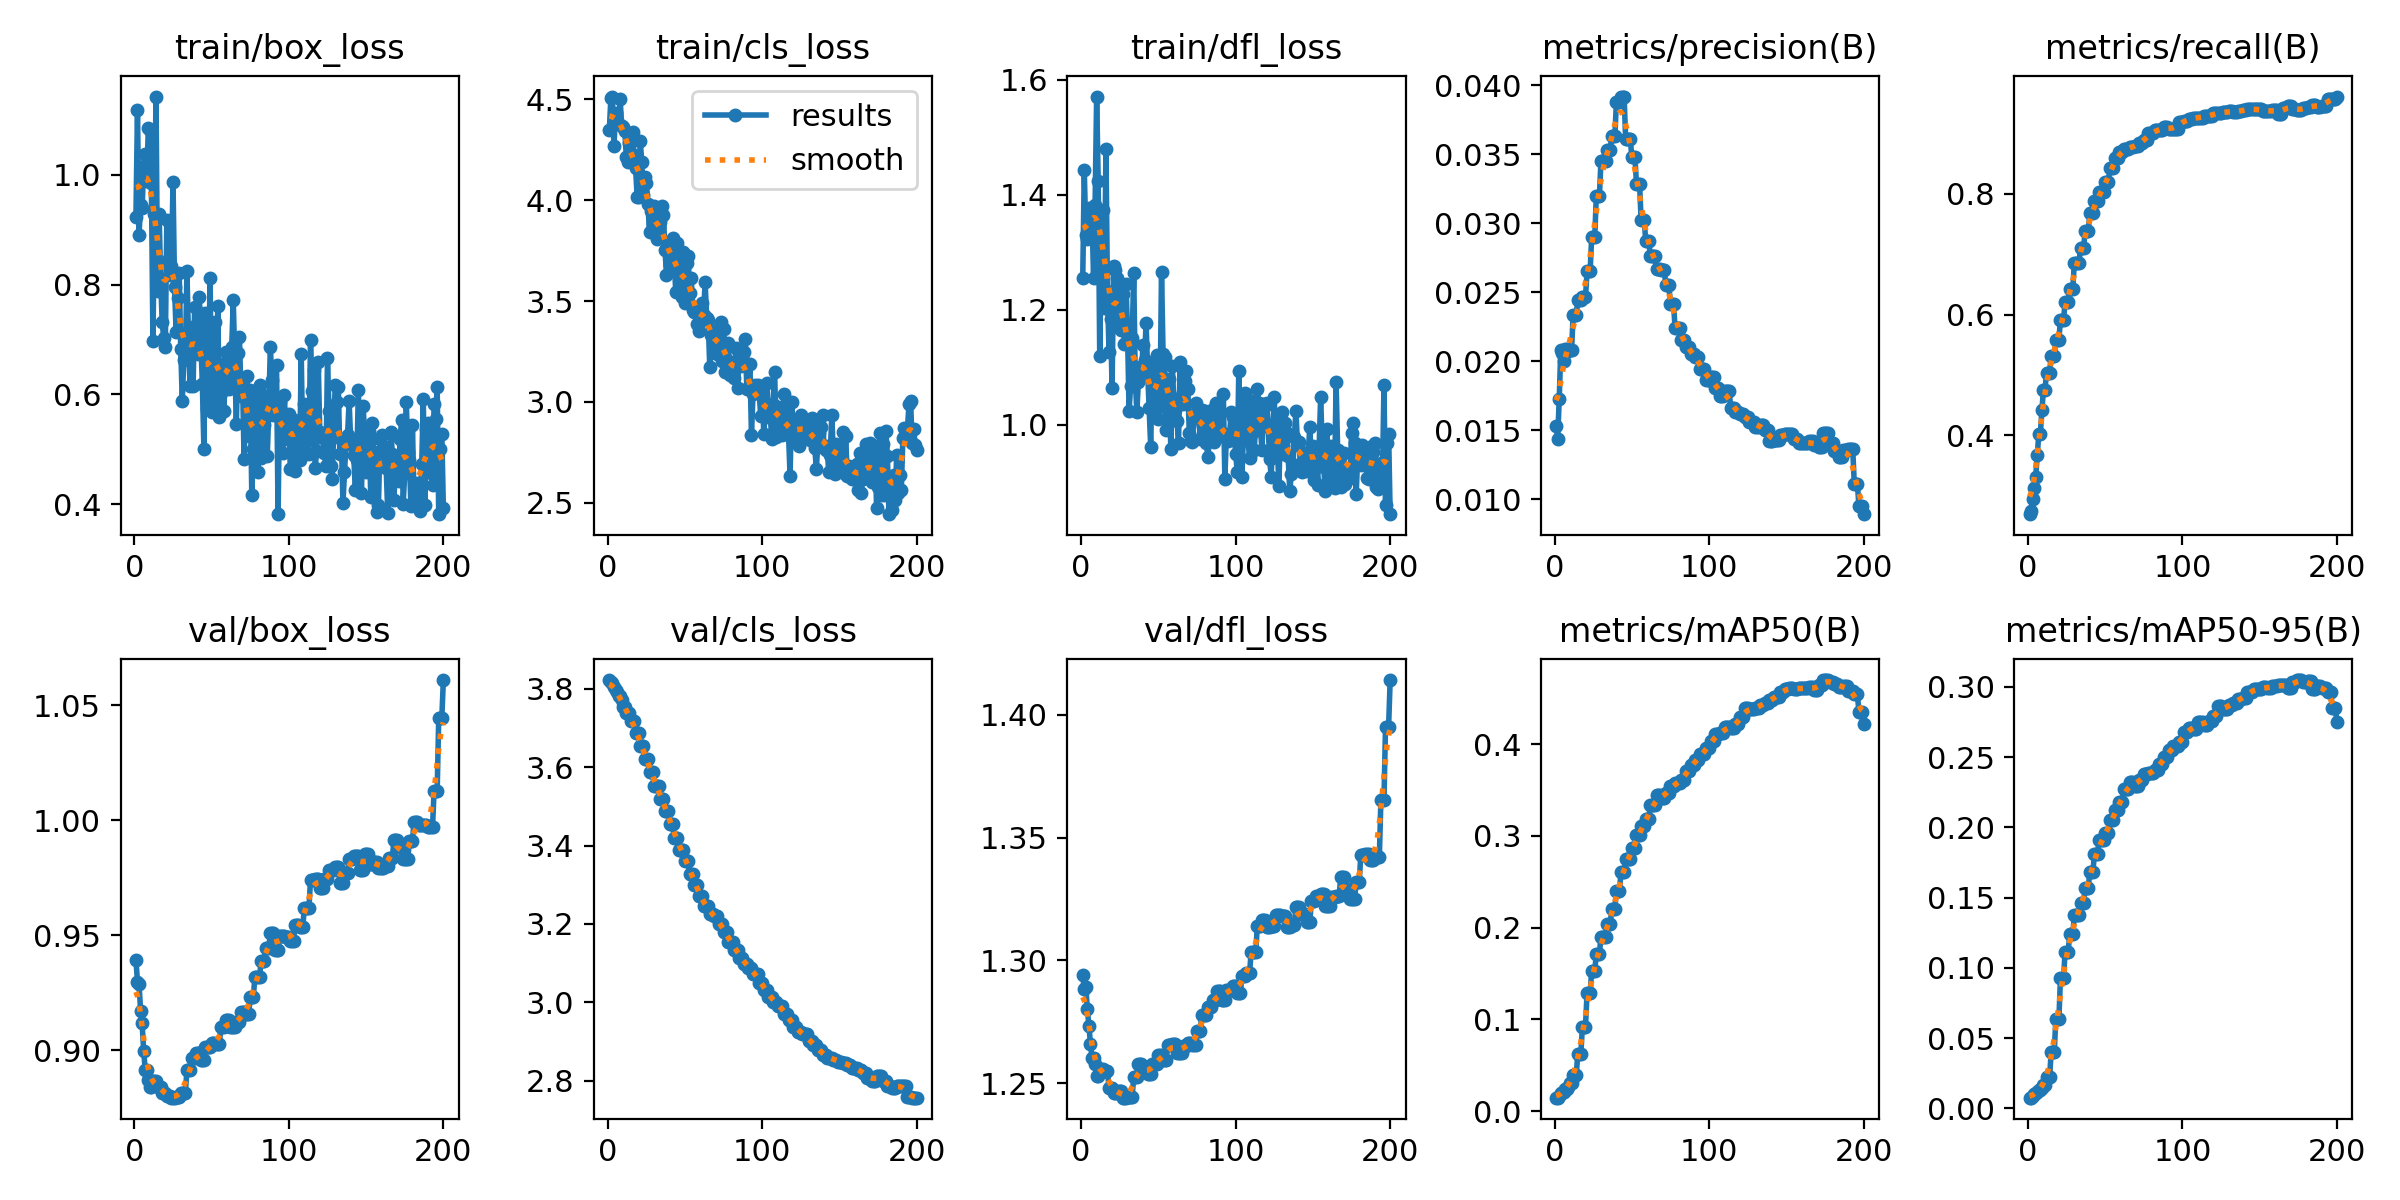

The table this chart was drawn from, first rows:
epoch, time, train/box_loss, train/cls_loss, train/dfl_loss, metrics/precision(B), metrics/recall(B), metrics/mAP50(B), metrics/mAP50-95(B), val/box_loss, val/cls_loss, val/dfl_loss, lr/pg0, lr/pg1, lr/pg2
1, 27.91, 0.9235, 4.349, 1.255, 0.01529, 0.2695, 0.01471, 0.00757, 0.9394, 3.822, 1.294, 1.668e-05, 1.668e-05, 1.668e-05
2, 41.86, 1.118, 4.507, 1.442, 0.01438, 0.2755, 0.01476, 0.00767, 0.9297, 3.818, 1.289, 3.73442e-05, 3.73442e-05, 3.73442e-05
3, 56.36, 0.8908, 4.513, 1.329, 0.01726, 0.2946, 0.01656, 0.00851, 0.9289, 3.814, 1.289, 5.7802e-05, 5.7802e-05, 5.7802e-05
4, 70.61, 0.9452, 4.268, 1.324, 0.02084, 0.3126, 0.01954, 0.01003, 0.9173, 3.804, 1.28, 7.80534e-05, 7.80534e-05, 7.80534e-05
5, 84.77, 0.9391, 4.431, 1.376, 0.0206, 0.3317, 0.02008, 0.01083, 0.9118, 3.797, 1.273, 9.80984e-05, 9.80984e-05, 9.80984e-05
6, 135.6, 1.015, 4.385, 1.354, 0.02002, 0.3671, 0.02126, 0.0115, 0.8998, 3.791, 1.266, 0.0001179, 0.0001179, 0.0001179
7, 205, 1.038, 4.378, 1.363, 0.02085, 0.4027, 0.02368, 0.01283, 0.8917, 3.782, 1.26, 0.0001376, 0.0001376, 0.0001376
8, 274.2, 0.9887, 4.5, 1.254, 0.02085, 0.4027, 0.02368, 0.01283, 0.8917, 3.782, 1.26, 0.000157, 0.000157, 0.000157
9, 343.5, 1.084, 4.367, 1.383, 0.02072, 0.4412, 0.02684, 0.01466, 0.8873, 3.77, 1.258, 0.0001762, 0.0001762, 0.0001762
10, 412.7, 1.082, 4.361, 1.571, 0.02082, 0.4759, 0.03048, 0.0169, 0.8843, 3.754, 1.253, 0.0001952, 0.0001952, 0.0001952
11, 482.2, 0.9852, 4.34, 1.425, 0.02082, 0.4759, 0.03048, 0.0169, 0.8843, 3.754, 1.253, 0.000214, 0.000214, 0.000214
12, 551.3, 0.697, 4.215, 1.119, 0.02337, 0.5036, 0.03897, 0.02223, 0.8868, 3.737, 1.256, 0.0002326, 0.0002326, 0.0002326
13, 620.4, 0.9284, 4.191, 1.341, 0.02337, 0.5036, 0.03897, 0.02223, 0.8868, 3.737, 1.256, 0.000251, 0.000251, 0.000251
14, 689.7, 1.142, 4.285, 1.373, 0.02337, 0.5036, 0.03897, 0.02223, 0.8868, 3.737, 1.256, 0.0002692, 0.0002692, 0.0002692
15, 759.1, 0.7887, 4.226, 1.203, 0.02441, 0.5322, 0.0625, 0.04005, 0.884, 3.717, 1.255, 0.0002872, 0.0002872, 0.0002872
16, 828.1, 0.929, 4.339, 1.48, 0.02441, 0.5322, 0.0625, 0.04005, 0.884, 3.717, 1.255, 0.000305, 0.000305, 0.000305
17, 892.5, 0.81, 4.223, 1.233, 0.02441, 0.5322, 0.0625, 0.04005, 0.884, 3.717, 1.255, 0.0003225, 0.0003225, 0.0003225
18, 923.6, 0.7311, 4.16, 1.126, 0.02462, 0.5582, 0.09212, 0.06338, 0.8817, 3.687, 1.248, 0.0003399, 0.0003399, 0.0003399
19, 954.4, 0.7023, 4.016, 1.184, 0.02462, 0.5582, 0.09212, 0.06338, 0.8817, 3.687, 1.248, 0.0003571, 0.0003571, 0.0003571
20, 987.1, 0.6863, 4.014, 1.064, 0.02462, 0.5582, 0.09212, 0.06338, 0.8817, 3.687, 1.248, 0.000374, 0.000374, 0.000374
21, 1020, 0.9179, 4.293, 1.276, 0.0265, 0.5911, 0.1284, 0.09246, 0.8801, 3.653, 1.246, 0.0003757, 0.0003757, 0.0003757
22, 1052, 0.8444, 4.19, 1.268, 0.0265, 0.5911, 0.1284, 0.09246, 0.8801, 3.653, 1.246, 0.0003737, 0.0003737, 0.0003737
23, 1085, 0.8181, 4.028, 1.256, 0.0265, 0.5911, 0.1284, 0.09246, 0.8801, 3.653, 1.246, 0.0003716, 0.0003716, 0.0003716
24, 1118, 0.8338, 4.113, 1.17, 0.029, 0.62, 0.1533, 0.1114, 0.8795, 3.621, 1.247, 0.0003695, 0.0003695, 0.0003695
25, 1151, 0.9863, 4.086, 1.244, 0.029, 0.62, 0.1533, 0.1114, 0.8795, 3.621, 1.247, 0.0003675, 0.0003675, 0.0003675
26, 1184, 0.7954, 3.979, 1.164, 0.029, 0.62, 0.1533, 0.1114, 0.8795, 3.621, 1.247, 0.0003654, 0.0003654, 0.0003654
27, 1217, 0.7143, 3.841, 1.227, 0.03196, 0.6426, 0.1712, 0.1238, 0.8799, 3.588, 1.244, 0.0003633, 0.0003633, 0.0003633
28, 1250, 0.7764, 3.946, 1.139, 0.03196, 0.6426, 0.1712, 0.1238, 0.8799, 3.588, 1.244, 0.0003613, 0.0003613, 0.0003613
29, 1282, 0.822, 3.881, 1.244, 0.03196, 0.6426, 0.1712, 0.1238, 0.8799, 3.588, 1.244, 0.0003592, 0.0003592, 0.0003592
30, 1315, 0.6829, 3.971, 1.159, 0.03447, 0.6856, 0.1901, 0.1376, 0.8817, 3.551, 1.245, 0.0003571, 0.0003571, 0.0003571
31, 1349, 0.5885, 3.844, 1.024, 0.03447, 0.6856, 0.1901, 0.1376, 0.8817, 3.551, 1.245, 0.0003551, 0.0003551, 0.0003551
32, 1382, 0.6633, 3.809, 1.067, 0.03447, 0.6856, 0.1901, 0.1376, 0.8817, 3.551, 1.245, 0.000353, 0.000353, 0.000353
33, 1415, 0.6685, 3.869, 1.151, 0.03447, 0.6856, 0.1901, 0.1376, 0.8817, 3.551, 1.245, 0.0003509, 0.0003509, 0.0003509
34, 1448, 0.8241, 3.893, 1.264, 0.03531, 0.7102, 0.2037, 0.146, 0.8913, 3.519, 1.253, 0.0003489, 0.0003489, 0.0003489
35, 1481, 0.7064, 3.97, 1.081, 0.03531, 0.7102, 0.2037, 0.146, 0.8913, 3.519, 1.253, 0.0003468, 0.0003468, 0.0003468
36, 1514, 0.6162, 3.926, 1.022, 0.03531, 0.7102, 0.2037, 0.146, 0.8913, 3.519, 1.253, 0.0003448, 0.0003448, 0.0003448
37, 1547, 0.6849, 3.755, 1.074, 0.03628, 0.7379, 0.2205, 0.1571, 0.8967, 3.488, 1.258, 0.0003427, 0.0003427, 0.0003427
38, 1580, 0.6146, 3.629, 1.099, 0.03628, 0.7379, 0.2205, 0.1571, 0.8967, 3.488, 1.258, 0.0003406, 0.0003406, 0.0003406
39, 1614, 0.7587, 3.763, 1.087, 0.03628, 0.7379, 0.2205, 0.1571, 0.8967, 3.488, 1.258, 0.0003386, 0.0003386, 0.0003386
40, 1647, 0.726, 3.676, 1.138, 0.03875, 0.7681, 0.2401, 0.168, 0.899, 3.455, 1.255, 0.0003365, 0.0003365, 0.0003365
41, 1680, 0.673, 3.798, 1.111, 0.03875, 0.7681, 0.2401, 0.168, 0.899, 3.455, 1.255, 0.0003344, 0.0003344, 0.0003344
42, 1713, 0.7779, 3.813, 1.177, 0.03875, 0.7681, 0.2401, 0.168, 0.899, 3.455, 1.255, 0.0003324, 0.0003324, 0.0003324
43, 1746, 0.6993, 3.702, 1.093, 0.03917, 0.7877, 0.261, 0.1814, 0.8958, 3.42, 1.254, 0.0003303, 0.0003303, 0.0003303
44, 1780, 0.6187, 3.545, 1.029, 0.03917, 0.7877, 0.261, 0.1814, 0.8958, 3.42, 1.254, 0.0003282, 0.0003282, 0.0003282
45, 1813, 0.5013, 3.787, 0.9611, 0.03917, 0.7877, 0.261, 0.1814, 0.8958, 3.42, 1.254, 0.0003262, 0.0003262, 0.0003262
46, 1846, 0.749, 3.637, 1.109, 0.03609, 0.8036, 0.2754, 0.1908, 0.9014, 3.388, 1.258, 0.0003241, 0.0003241, 0.0003241
47, 1879, 0.5735, 3.573, 1.014, 0.03609, 0.8036, 0.2754, 0.1908, 0.9014, 3.388, 1.258, 0.000322, 0.000322, 0.000322
48, 1912, 0.6351, 3.519, 1.034, 0.03609, 0.8036, 0.2754, 0.1908, 0.9014, 3.388, 1.258, 0.00032, 0.00032, 0.00032
49, 1946, 0.8115, 3.745, 1.12, 0.03609, 0.8036, 0.2754, 0.1908, 0.9014, 3.388, 1.258, 0.0003179, 0.0003179, 0.0003179
50, 1979, 0.5672, 3.492, 1.01, 0.03476, 0.8198, 0.2864, 0.1962, 0.9034, 3.361, 1.261, 0.0003159, 0.0003159, 0.0003159
51, 2012, 0.6868, 3.69, 1.033, 0.03476, 0.8198, 0.2864, 0.1962, 0.9034, 3.361, 1.261, 0.0003138, 0.0003138, 0.0003138
52, 2046, 0.7325, 3.722, 1.266, 0.03476, 0.8198, 0.2864, 0.1962, 0.9034, 3.361, 1.261, 0.0003117, 0.0003117, 0.0003117
53, 2079, 0.5778, 3.541, 1.122, 0.03286, 0.8427, 0.3007, 0.2052, 0.9028, 3.327, 1.259, 0.0003097, 0.0003097, 0.0003097
54, 2112, 0.7604, 3.614, 1.117, 0.03286, 0.8427, 0.3007, 0.2052, 0.9028, 3.327, 1.259, 0.0003076, 0.0003076, 0.0003076
55, 2146, 0.5593, 3.458, 0.9913, 0.03286, 0.8427, 0.3007, 0.2052, 0.9028, 3.327, 1.259, 0.0003055, 0.0003055, 0.0003055
56, 2179, 0.6034, 3.448, 1.025, 0.03022, 0.859, 0.311, 0.2122, 0.9101, 3.298, 1.266, 0.0003035, 0.0003035, 0.0003035
57, 2212, 0.6558, 3.463, 1.079, 0.03022, 0.859, 0.311, 0.2122, 0.9101, 3.298, 1.266, 0.0003014, 0.0003014, 0.0003014
58, 2245, 0.5707, 3.384, 0.9575, 0.03022, 0.859, 0.311, 0.2122, 0.9101, 3.298, 1.266, 0.0002993, 0.0002993, 0.0002993
59, 2279, 0.6777, 3.352, 1.102, 0.0287, 0.869, 0.3185, 0.2182, 0.9132, 3.27, 1.266, 0.0002973, 0.0002973, 0.0002973
60, 2312, 0.6589, 3.399, 1.037, 0.0287, 0.869, 0.3185, 0.2182, 0.9132, 3.27, 1.266, 0.0002952, 0.0002952, 0.0002952
... 140 more rows
